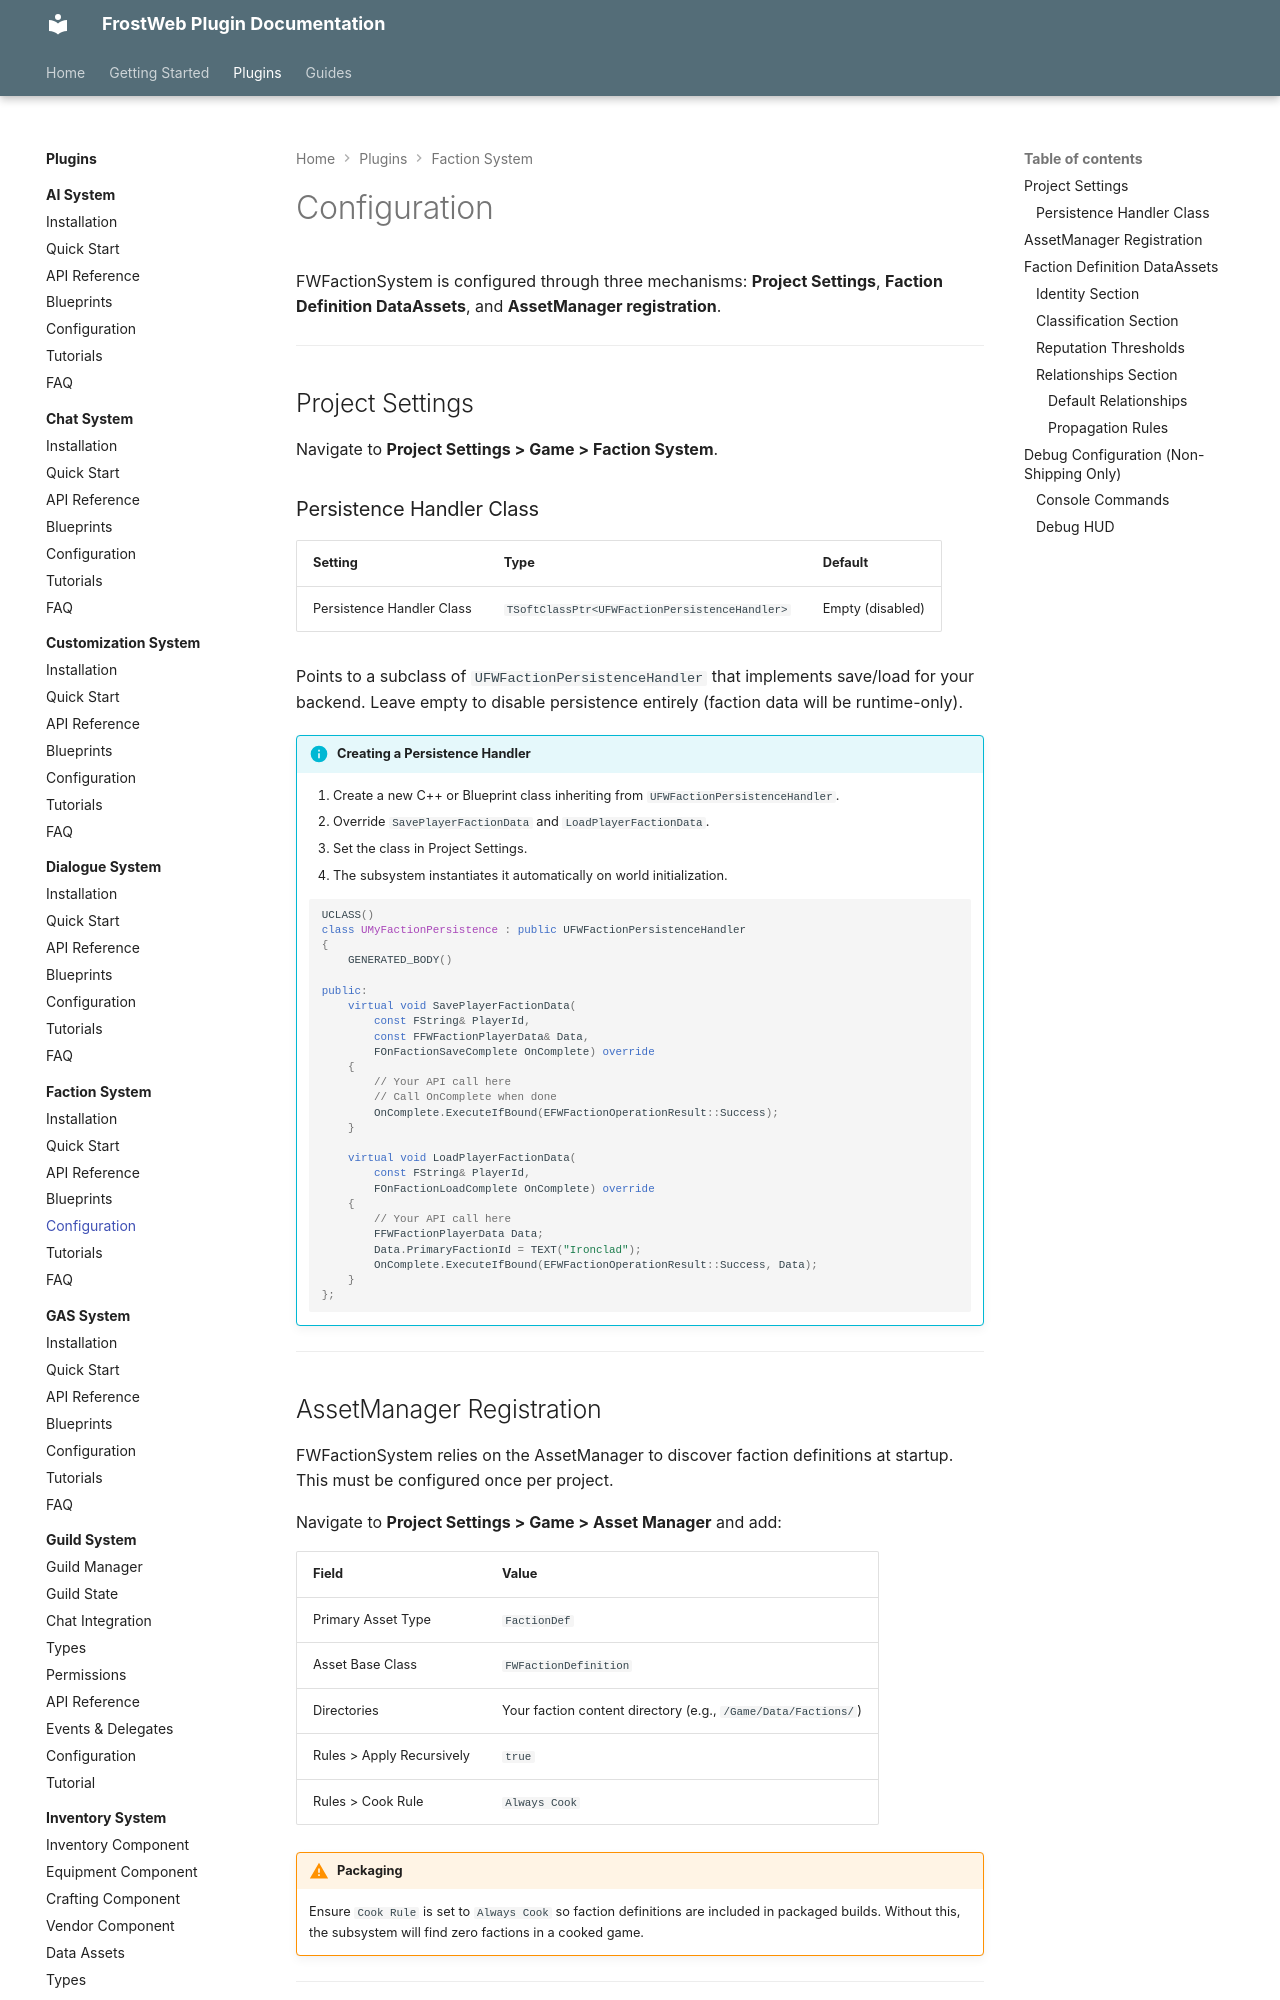

repository: FrostWeb-Studios/docs · page: latest/plugins/faction-system/configuration/index.html · generator: mkdocs

---
title: Configuration - Faction System
---

# Configuration

FWFactionSystem is configured through three mechanisms: **Project Settings**, **Faction Definition DataAssets**, and **AssetManager registration**.

---

## Project Settings

Navigate to **Project Settings > Game > Faction System**.

### Persistence Handler Class

| Setting | Type | Default |
|---------|------|---------|
| Persistence Handler Class | `TSoftClassPtr<UFWFactionPersistenceHandler>` | Empty (disabled) |

Points to a subclass of `UFWFactionPersistenceHandler` that implements save/load for your backend. Leave empty to disable persistence entirely (faction data will be runtime-only).

!!! info "Creating a Persistence Handler"
    1. Create a new C++ or Blueprint class inheriting from `UFWFactionPersistenceHandler`.
    2. Override `SavePlayerFactionData` and `LoadPlayerFactionData`.
    3. Set the class in Project Settings.
    4. The subsystem instantiates it automatically on world initialization.

    ```cpp
    UCLASS()
    class UMyFactionPersistence : public UFWFactionPersistenceHandler
    {
        GENERATED_BODY()

    public:
        virtual void SavePlayerFactionData(
            const FString& PlayerId,
            const FFWFactionPlayerData& Data,
            FOnFactionSaveComplete OnComplete) override
        {
            // Your API call here
            // Call OnComplete when done
            OnComplete.ExecuteIfBound(EFWFactionOperationResult::Success);
        }

        virtual void LoadPlayerFactionData(
            const FString& PlayerId,
            FOnFactionLoadComplete OnComplete) override
        {
            // Your API call here
            FFWFactionPlayerData Data;
            Data.PrimaryFactionId = TEXT("Ironclad");
            OnComplete.ExecuteIfBound(EFWFactionOperationResult::Success, Data);
        }
    };
    ```

---

## AssetManager Registration

FWFactionSystem relies on the AssetManager to discover faction definitions at startup. This must be configured once per project.

Navigate to **Project Settings > Game > Asset Manager** and add:

| Field | Value |
|-------|-------|
| Primary Asset Type | `FactionDef` |
| Asset Base Class | `FWFactionDefinition` |
| Directories | Your faction content directory (e.g., `/Game/Data/Factions/`) |
| Rules > Apply Recursively | `true` |
| Rules > Cook Rule | `Always Cook` |

!!! warning "Packaging"
    Ensure `Cook Rule` is set to `Always Cook` so faction definitions are included in packaged builds. Without this, the subsystem will find zero factions in a cooked game.

---
